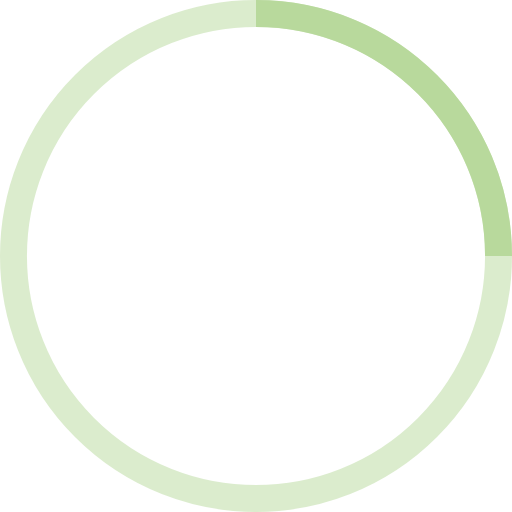
t = 0.00 s
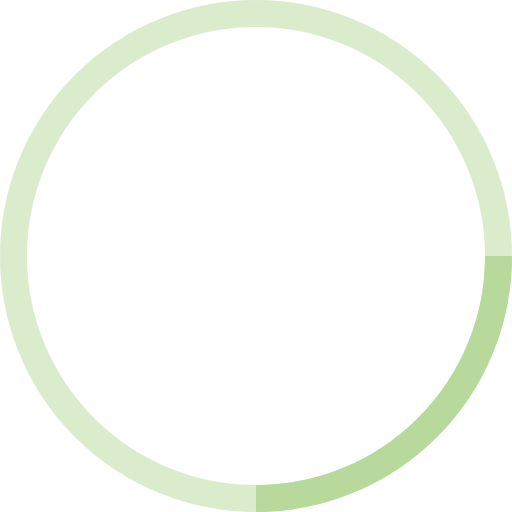
t = 0.25 s
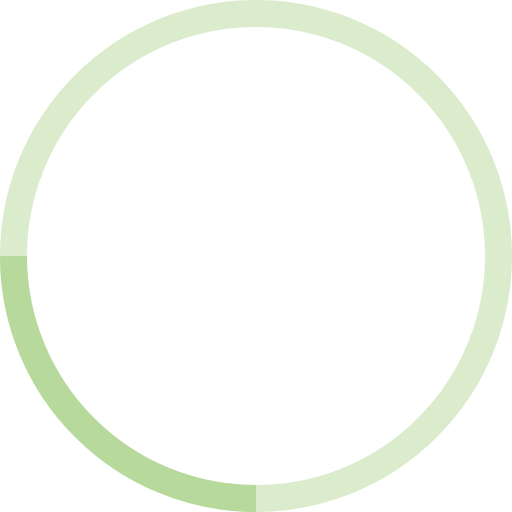
t = 0.50 s
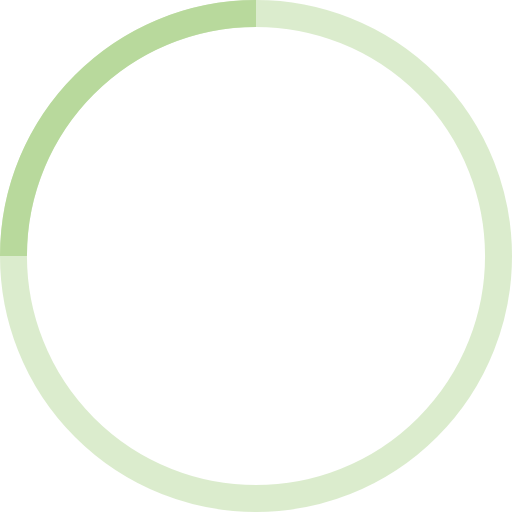
t = 0.75 s

The animated SVG that drew these frames (rendered in a browser with its animation timeline set to each time). Animation: 1 SMIL element (animateTransform=1); one cycle of 1.00 s, repeats indefinitely.

<!-- By Sam Herbert (@sherb), for everyone. More @ http://goo.gl/7AJzbL -->
<svg width="38" height="38" viewBox="0 0 38 38" xmlns="http://www.w3.org/2000/svg" stroke="#b8d99c">
    <g fill="none" fill-rule="evenodd">
        <g transform="translate(1 1)" stroke-width="2">
            <circle stroke-opacity=".5" cx="18" cy="18" r="18"/>
            <path d="M36 18c0-9.94-8.06-18-18-18">
                <animateTransform
                    attributeName="transform"
                    type="rotate"
                    from="0 18 18"
                    to="360 18 18"
                    dur="1s"
                    repeatCount="indefinite"/>
            </path>
        </g>
    </g>
</svg>
